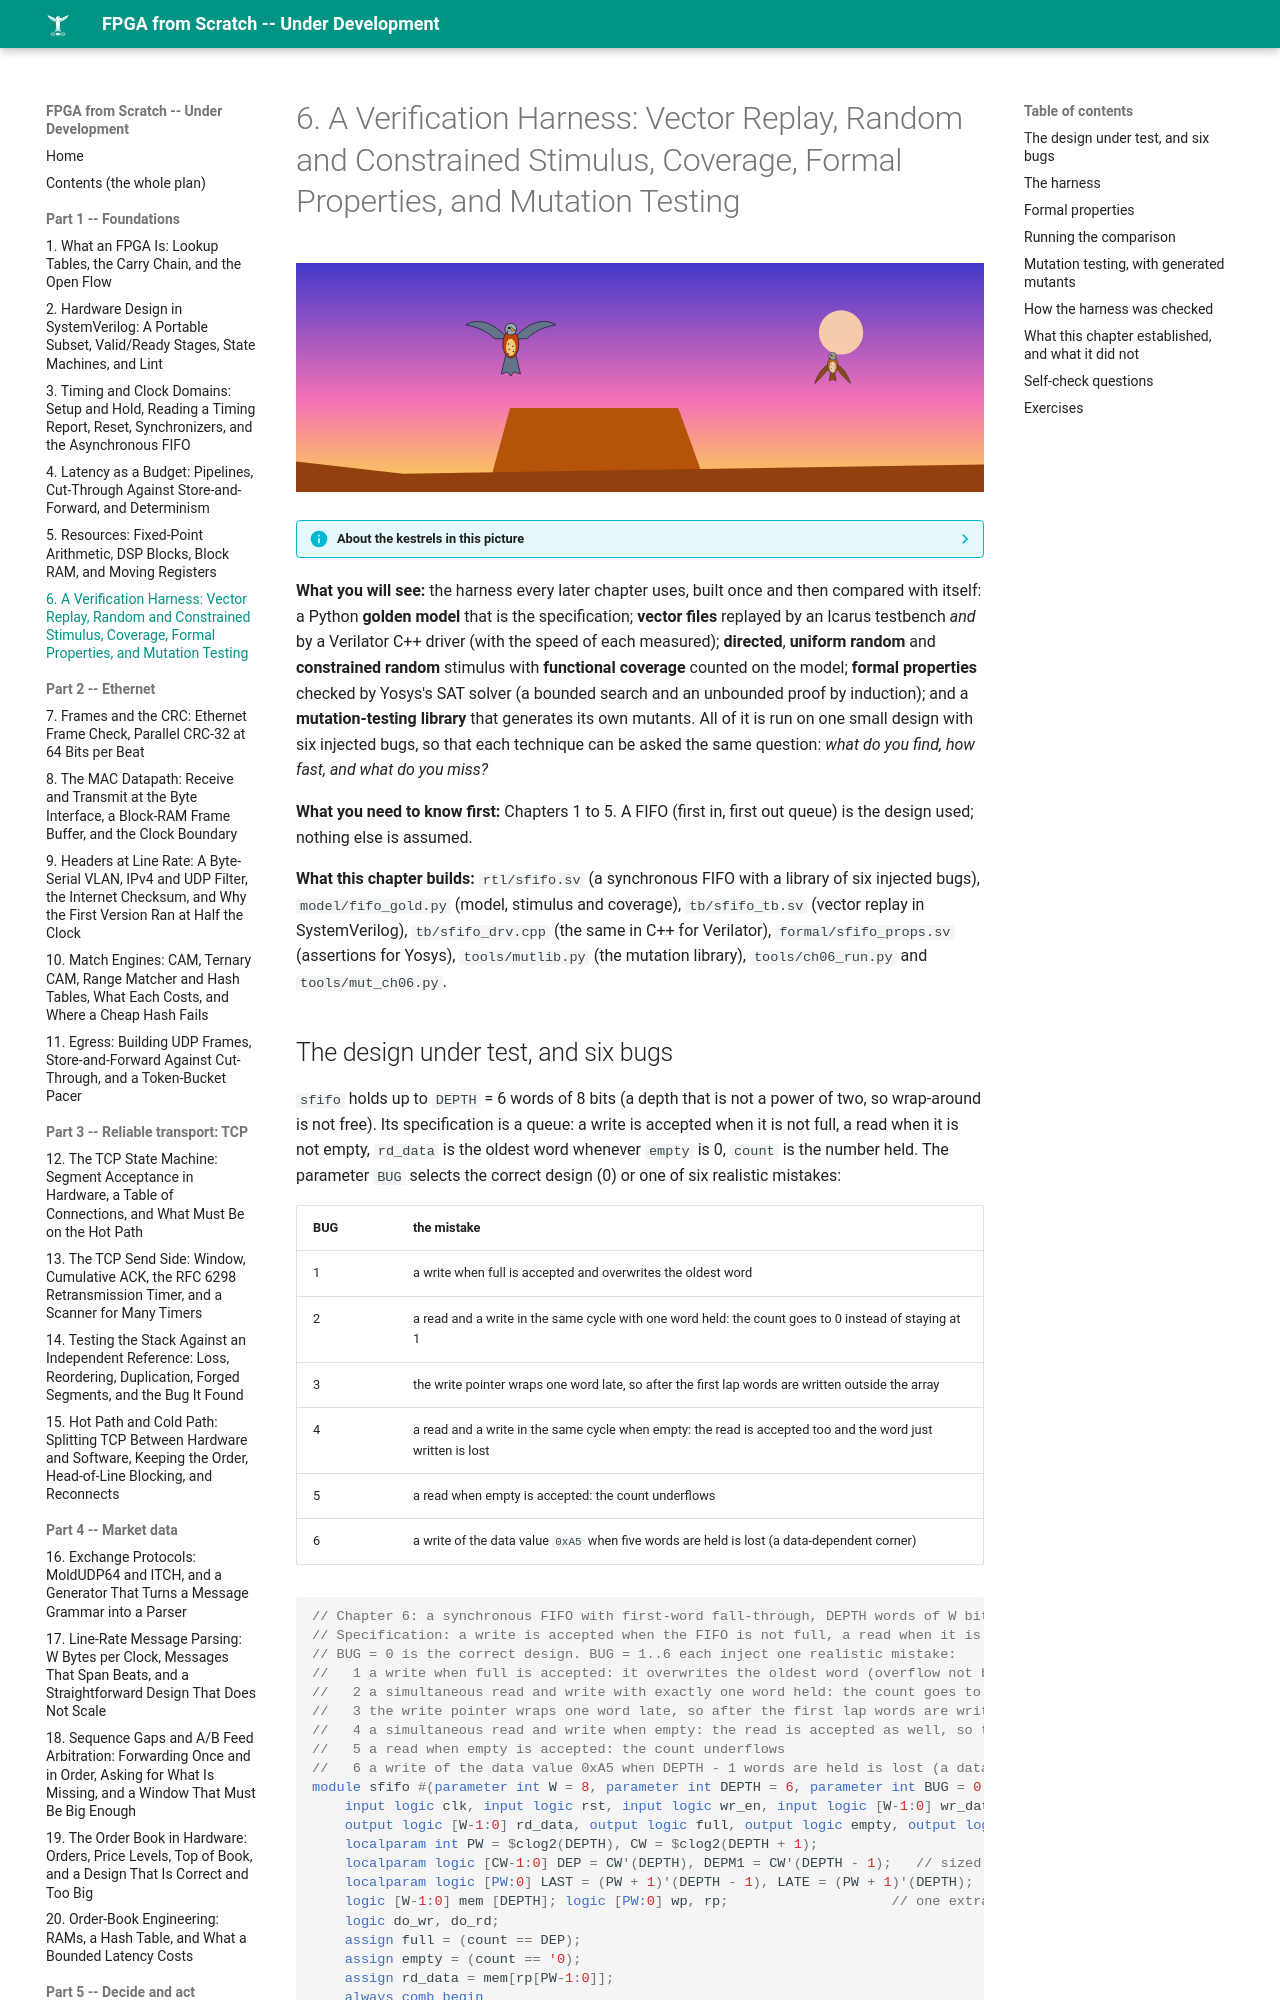

repository: MaximumBeings/fpga_from_scratch · page: part01/06-verification-harness/index.html · generator: mkdocs

# 6. A Verification Harness: Vector Replay, Random and Constrained Stimulus, Coverage, Formal Properties, and Mutation Testing

![ch-06](../assets/art/ch-06.svg)

--8<-- "docs/assets/art/ch-06.md"


**What you will see:** the harness every later chapter uses, built once and then compared with itself: a Python **golden model** that is the specification; **vector files** replayed by an Icarus testbench *and* by a Verilator C++ driver (with the speed of each measured); **directed**, **uniform random** and **constrained random** stimulus with **functional coverage** counted on the model; **formal properties** checked by Yosys's SAT solver (a bounded search and an unbounded proof by induction); and a **mutation-testing library** that generates its own mutants. All of it is run on one small design with six injected bugs, so that each technique can be asked the same question: *what do you find, how fast, and what do you miss?*

**What you need to know first:** Chapters 1 to 5. A FIFO (first in, first out queue) is the design used; nothing else is assumed.

**What this chapter builds:** `rtl/sfifo.sv` (a synchronous FIFO with a library of six injected bugs), `model/fifo_gold.py` (model, stimulus and coverage), `tb/sfifo_tb.sv` (vector replay in SystemVerilog), `tb/sfifo_drv.cpp` (the same in C++ for Verilator), `formal/sfifo_props.sv` (assertions for Yosys), `tools/mutlib.py` (the mutation library), `tools/ch06_run.py` and `tools/mut_ch06.py`.
